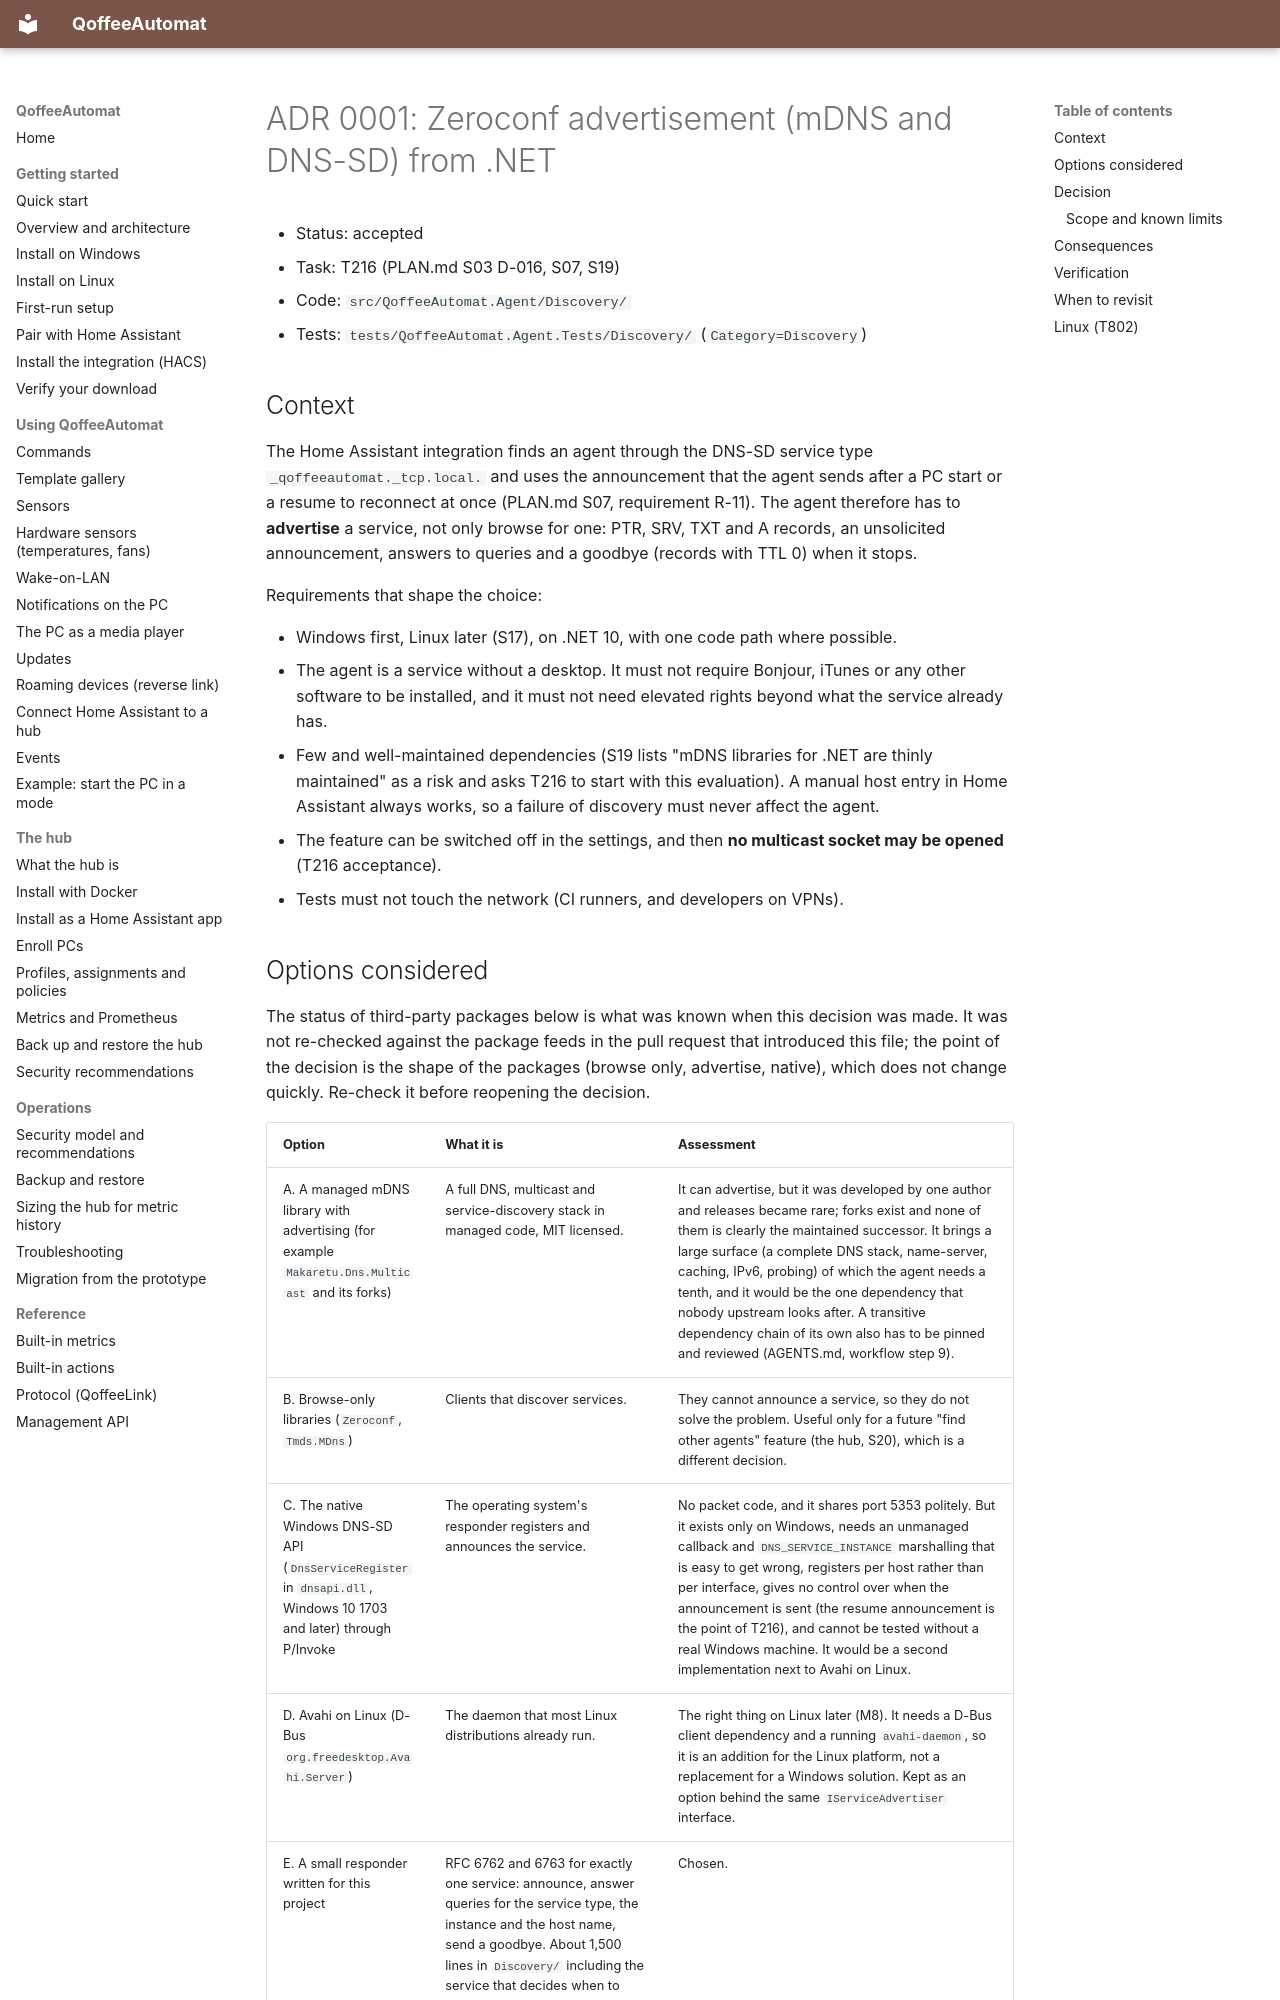

repository: toeck98/QoffeeAutomat · page: adr/0001-zeroconf/index.html · generator: mkdocs

# ADR 0001: Zeroconf advertisement (mDNS and DNS-SD) from .NET

* Status: accepted
* Task: T216 (PLAN.md S03 D-016, S07, S19)
* Code: `src/QoffeeAutomat.Agent/Discovery/`
* Tests: `tests/QoffeeAutomat.Agent.Tests/Discovery/` (`Category=Discovery`)

## Context

The Home Assistant integration finds an agent through the DNS-SD service type
`_qoffeeautomat._tcp.local.` and uses the announcement that the agent sends after a PC start or
a resume to reconnect at once (PLAN.md S07, requirement R-11). The agent therefore has to
**advertise** a service, not only browse for one: PTR, SRV, TXT and A records, an unsolicited
announcement, answers to queries and a goodbye (records with TTL 0) when it stops.

Requirements that shape the choice:

* Windows first, Linux later (S17), on .NET 10, with one code path where possible.
* The agent is a service without a desktop. It must not require Bonjour, iTunes or any other
  software to be installed, and it must not need elevated rights beyond what the service already has.
* Few and well-maintained dependencies (S19 lists "mDNS libraries for .NET are thinly maintained"
  as a risk and asks T216 to start with this evaluation). A manual host entry in Home Assistant
  always works, so a failure of discovery must never affect the agent.
* The feature can be switched off in the settings, and then **no multicast socket may be opened**
  (T216 acceptance).
* Tests must not touch the network (CI runners, and developers on VPNs).

## Options considered

The status of third-party packages below is what was known when this decision was made. It was not
re-checked against the package feeds in the pull request that introduced this file; the point of
the decision is the shape of the packages (browse only, advertise, native), which does not change
quickly. Re-check it before reopening the decision.

| Option | What it is | Assessment |
|--------|------------|------------|
| A. A managed mDNS library with advertising (for example `Makaretu.Dns.Multicast` and its forks) | A full DNS, multicast and service-discovery stack in managed code, MIT licensed. | It can advertise, but it was developed by one author and releases became rare; forks exist and none of them is clearly the maintained successor. It brings a large surface (a complete DNS stack, name-server, caching, IPv6, probing) of which the agent needs a tenth, and it would be the one dependency that nobody upstream looks after. A transitive dependency chain of its own also has to be pinned and reviewed (AGENTS.md, workflow step 9). |
| B. Browse-only libraries (`Zeroconf`, `Tmds.MDns`) | Clients that discover services. | They cannot announce a service, so they do not solve the problem. Useful only for a future "find other agents" feature (the hub, S20), which is a different decision. |
| C. The native Windows DNS-SD API (`DnsServiceRegister` in `dnsapi.dll`, Windows 10 1703 and later) through P/Invoke | The operating system's responder registers and announces the service. | No packet code, and it shares port 5353 politely. But it exists only on Windows, needs an unmanaged callback and `DNS_SERVICE_INSTANCE` marshalling that is easy to get wrong, registers per host rather than per interface, gives no control over when the announcement is sent (the resume announcement is the point of T216), and cannot be tested without a real Windows machine. It would be a second implementation next to Avahi on Linux. |
| D. Avahi on Linux (D-Bus `org.freedesktop.Avahi.Server`) | The daemon that most Linux distributions already run. | The right thing on Linux later (M8). It needs a D-Bus client dependency and a running `avahi-daemon`, so it is an addition for the Linux platform, not a replacement for a Windows solution. Kept as an option behind the same `IServiceAdvertiser` interface. |
| E. A small responder written for this project | RFC 6762 and 6763 for exactly one service: announce, answer queries for the service type, the instance and the host name, send a goodbye. About 1,500 lines in `Discovery/` including the service that decides when to announce, no package. | Chosen. |
